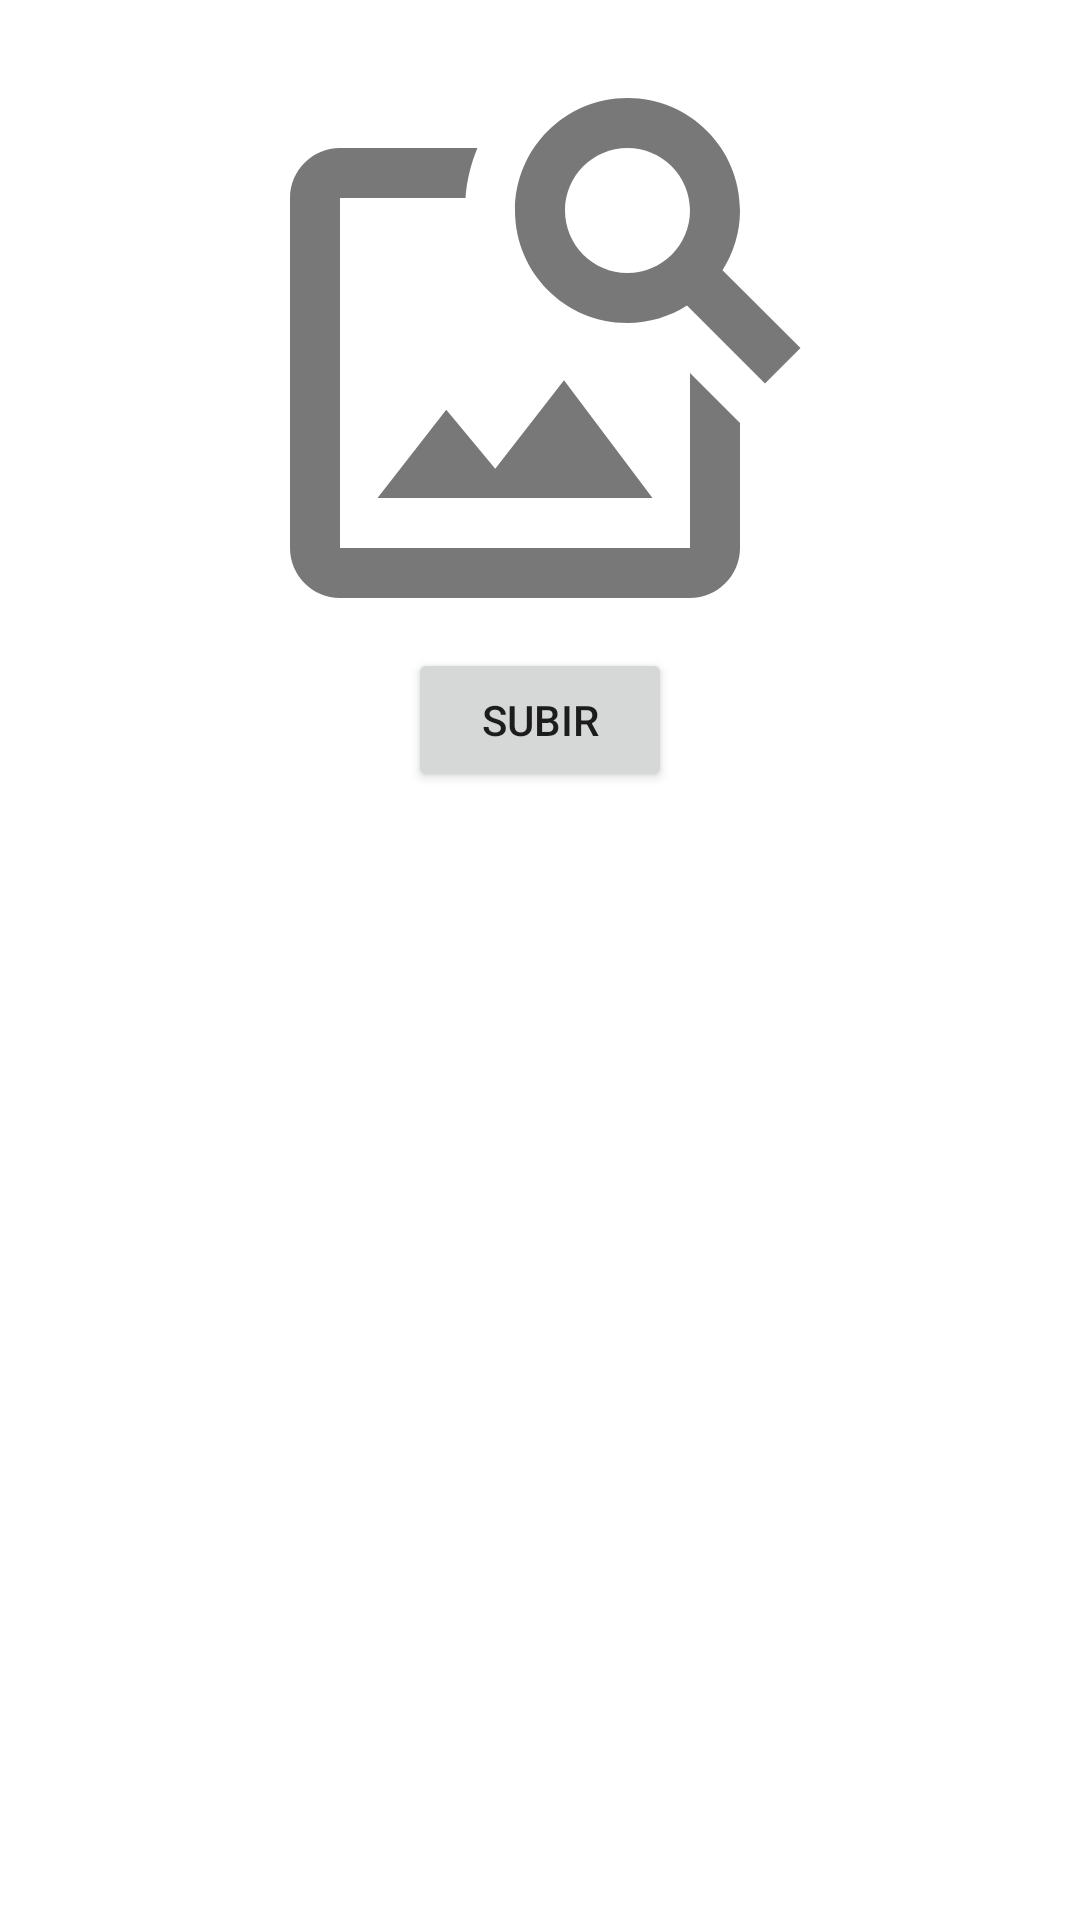

This screen was rendered from an Android layout file. Write that file and the resources it references.
<!-- AndroidManifest.xml: application theme Theme.DEPECHUANCAYOSUR -->
<!-- res/layout/dialog_upload_voucher.xml -->
<LinearLayout xmlns:android="http://schemas.android.com/apk/res/android"
    android:layout_width="match_parent"
    android:layout_height="wrap_content"
    android:orientation="vertical"
    android:padding="16dp">

    <ImageView
        android:id="@+id/imageViewPreview"
        android:layout_width="match_parent"
        android:layout_height="200dp"
        android:scaleType="fitCenter"
        android:src="@drawable/icon_subir_image" />

    <Button
        android:id="@+id/buttonUpload"
        android:layout_width="wrap_content"
        android:layout_height="wrap_content"

        android:layout_gravity="center"
        android:text="Subir" />
</LinearLayout>
<!-- resources referenced by this layout -->
<resources>
  <!-- drawable icon_subir_image (drawable) -->
  <vector android:alpha="0.53" android:height="12dp"
      android:tint="#000000" android:viewportHeight="24"
      android:viewportWidth="24" android:width="12dp" xmlns:android="http://schemas.android.com/apk/res/android">
      <path android:fillColor="@android:color/white" android:pathData="M18,13v7L4,20L4,6h5.02c0.05,-0.71 0.22,-1.38 0.48,-2L4,4c-1.1,0 -2,0.9 -2,2v14c0,1.1 0.9,2 2,2h14c1.1,0 2,-0.9 2,-2v-5l-2,-2zM16.5,18h-11l2.75,-3.53 1.96,2.36 2.75,-3.54zM19.3,8.89c0.44,-0.7 0.7,-1.51 0.7,-2.39C20,4.01 17.99,2 15.5,2S11,4.01 11,6.5s2.01,4.5 4.49,4.5c0.88,0 1.7,-0.26 2.39,-0.7L21,13.42 22.42,12 19.3,8.89zM15.5,9C14.12,9 13,7.88 13,6.5S14.12,4 15.5,4 18,5.12 18,6.5 16.88,9 15.5,9z"/>
  </vector>
  <style name="Theme.DEPECHUANCAYOSUR" parent="Theme.MaterialComponents.DayNight.DarkActionBar">
          
          <item name="colorPrimary">@color/Verde_limon</item>
          <item name="colorPrimaryVariant">@color/Verde_limon</item>
          <item name="colorOnPrimary">@color/white</item>
          
          <item name="colorSecondary">@color/teal_200</item>
          <item name="colorSecondaryVariant">@color/teal_700</item>
          <item name="colorOnSecondary">@color/black</item>
          
          <item name="android:statusBarColor">?attr/colorPrimaryVariant</item>
          
      </style>
  <color name="Verde_limon">#A6DC53</color>
  <color name="white">#FFFFFFFF</color>
  <color name="teal_200">#FF03DAC5</color>
  <color name="teal_700">#008000</color>
  <color name="black">#FF000000</color>
</resources>
